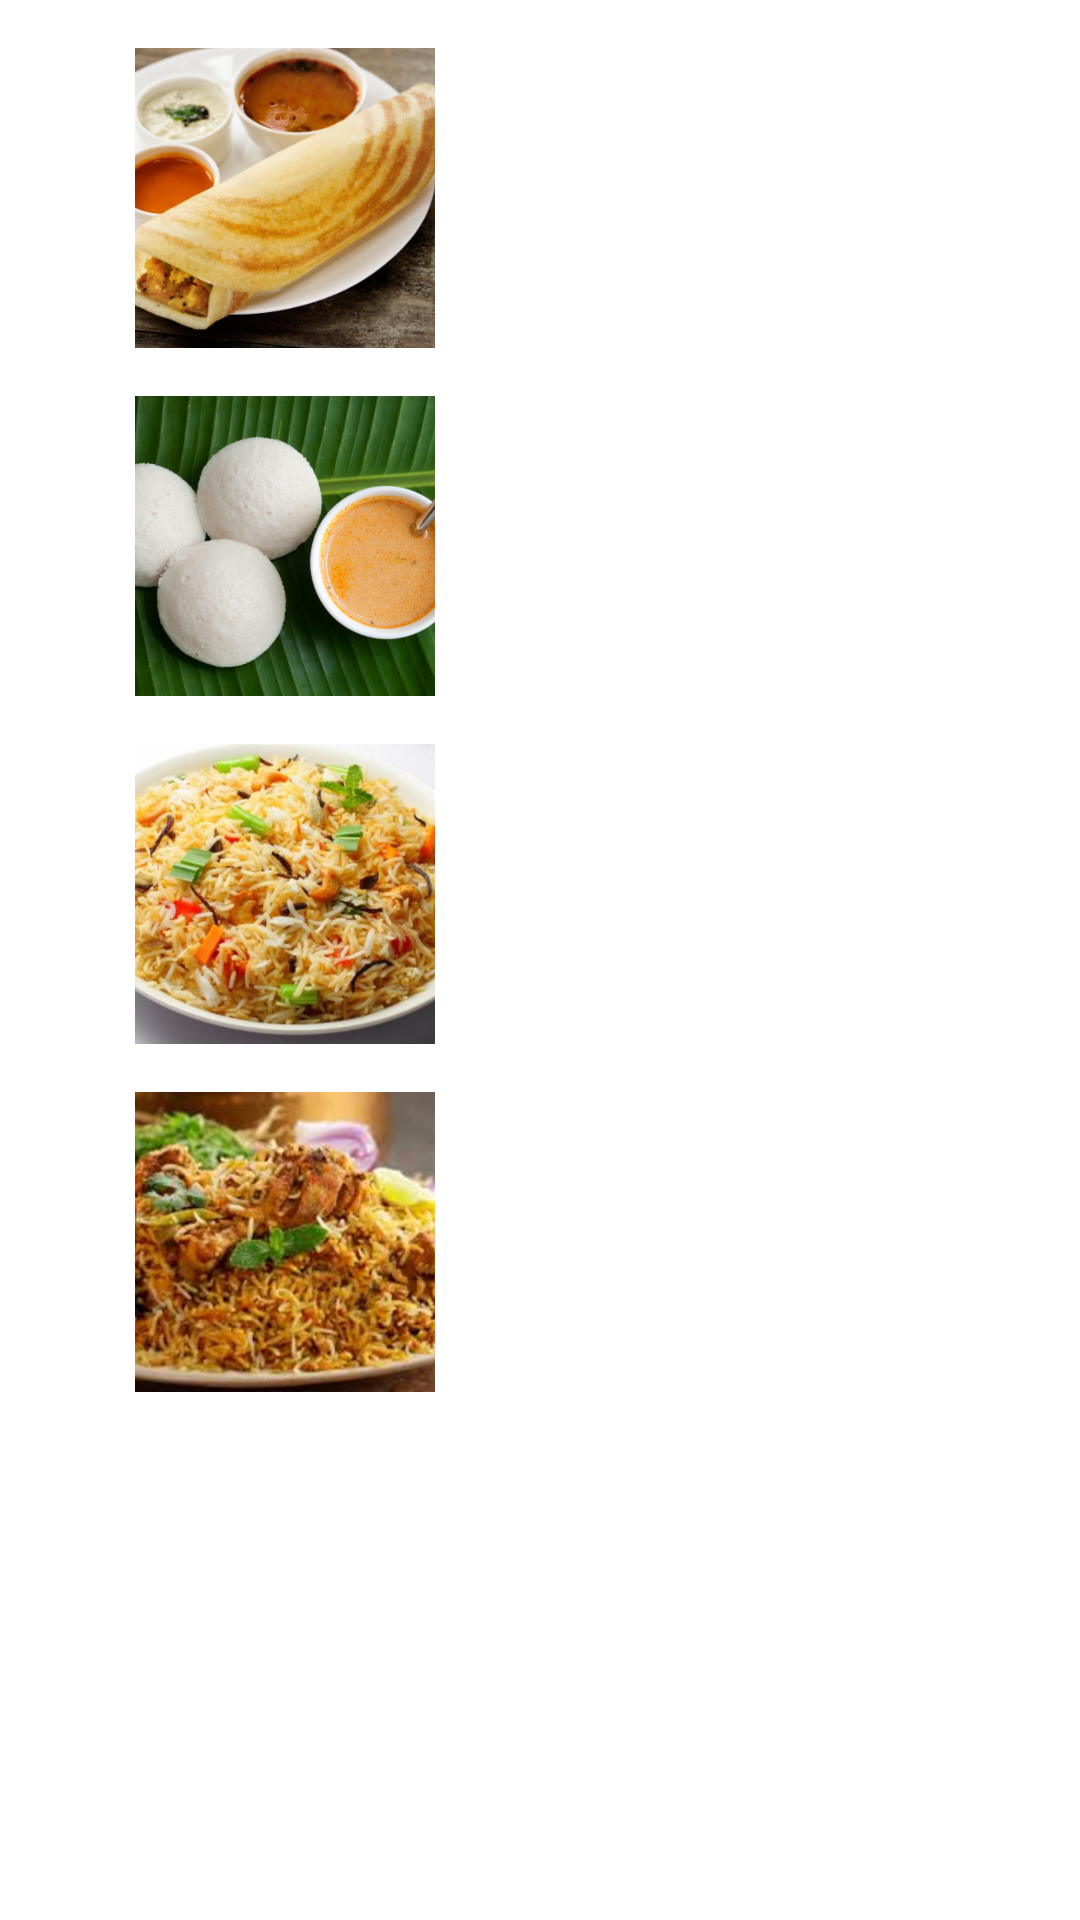

Here is an Android app screen rendered from its layout file. Give the layout XML and the strings, colors and styles it references.
<!-- AndroidManifest.xml: application theme Theme.KotlinfragmentExamplle -->
<!-- res/layout/left_fragment.xml -->
<?xml version="1.0" encoding="utf-8"?>
<androidx.constraintlayout.widget.ConstraintLayout xmlns:android="http://schemas.android.com/apk/res/android"
    xmlns:app="http://schemas.android.com/apk/res-auto"
    xmlns:tools="http://schemas.android.com/tools"
    android:layout_width="match_parent"
    android:layout_height="match_parent">

    <ImageView
        android:id="@+id/image2"
        android:layout_width="100dp"
        android:layout_height="100dp"
        android:layout_marginTop="16dp"
        android:clickable="true"
        android:focusable="true"
        android:contentDescription="@string/idlides"
        android:scaleType="centerCrop"
        app:layout_constraintEnd_toEndOf="parent"
        app:layout_constraintHorizontal_bias="0.173"
        app:layout_constraintStart_toStartOf="parent"
        app:layout_constraintTop_toBottomOf="@+id/image1"
        app:srcCompat="@drawable/b"
        tools:ignore="UsingOnClickInXml" />

    <ImageView
        android:id="@+id/image1"
        android:layout_width="100dp"
        android:layout_height="100dp"
        android:layout_marginTop="16dp"
        android:clickable="true"
        android:focusable="true"
        android:contentDescription="@string/dosaDes"
        android:scaleType="centerCrop"
        app:layout_constraintEnd_toEndOf="parent"
        app:layout_constraintHorizontal_bias="0.173"
        app:layout_constraintStart_toStartOf="parent"
        app:layout_constraintTop_toTopOf="parent"
        app:srcCompat="@drawable/a" />

    <ImageView
        android:id="@+id/image4"
        android:layout_width="100dp"
        android:layout_height="100dp"
        android:layout_marginTop="16dp"
        android:contentDescription="@string/biryaniDes"
        android:scaleType="centerCrop"
        android:focusable="true"
        app:layout_constraintEnd_toEndOf="parent"
        app:layout_constraintHorizontal_bias="0.173"
        app:layout_constraintStart_toStartOf="parent"
        app:layout_constraintTop_toBottomOf="@+id/image3"
        app:srcCompat="@drawable/g" />

    <ImageView
        android:id="@+id/image3"
        android:layout_width="100dp"
        android:layout_height="100dp"
        android:layout_marginTop="16dp"
        android:clickable="true"
        android:focusable="true"
        android:contentDescription="@string/pohaDes"
        android:scaleType="centerCrop"
        app:layout_constraintEnd_toEndOf="parent"
        app:layout_constraintHorizontal_bias="0.173"
        app:layout_constraintStart_toStartOf="parent"
        app:layout_constraintTop_toBottomOf="@+id/image2"
        app:srcCompat="@drawable/f" />

</androidx.constraintlayout.widget.ConstraintLayout>
<!-- resources referenced by this layout -->
<resources>
  <!-- drawable a: png bitmap (drawable-mdpi, 545607 bytes) -->
  <!-- drawable b: png bitmap (drawable-mdpi, 567375 bytes) -->
  <!-- drawable f: png bitmap (drawable-hdpi, 255370 bytes) -->
  <!-- drawable g: png bitmap (drawable-hdpi, 80229 bytes) -->
  <string name="biryaniDes">A Rich and Flavorful Layered Indian Dish Long-grained rice (like basmati) flavored with fragrant spices such as saffron and layered with lamb, chicken, fish, or vegetables and a thick gravy</string>
  <string name="dosaDes">A dosa (also dosai or dosha) is a thin pancake or crepe, originating from South India</string>
  <string name="idlides">Idli is a type of savoury rice cake, originating from the Indian subcontinent, popular as breakfast foods in Southern India and in Sri Lanka.</string>
  <string name="pohaDes">Poha is nothing but rice that has been parboiled, rolled, flattened and then dried to produce flakes.</string>
  <style name="Theme.KotlinfragmentExamplle" parent="Theme.MaterialComponents.DayNight.DarkActionBar">
          
          <item name="colorPrimary">@color/purple_500</item>
          <item name="colorPrimaryVariant">@color/purple_700</item>
          <item name="colorOnPrimary">@color/white</item>
          
          <item name="colorSecondary">@color/teal_200</item>
          <item name="colorSecondaryVariant">@color/teal_700</item>
          <item name="colorOnSecondary">@color/black</item>
          
          <item name="android:statusBarColor" tools:targetApi="l">?attr/colorPrimaryVariant</item>
          
      </style>
  <!-- not gathered from this repository: default colours our renderer supplied (Android Studio template values) -->
  <color name="purple_500">#FF6200EE</color>
  <color name="purple_700">#FF3700B3</color>
  <color name="teal_200">#FF03DAC5</color>
  <color name="teal_700">#FF018786</color>
  <color name="black">#FF000000</color>
  <color name="white">#FFFFFFFF</color>
</resources>
